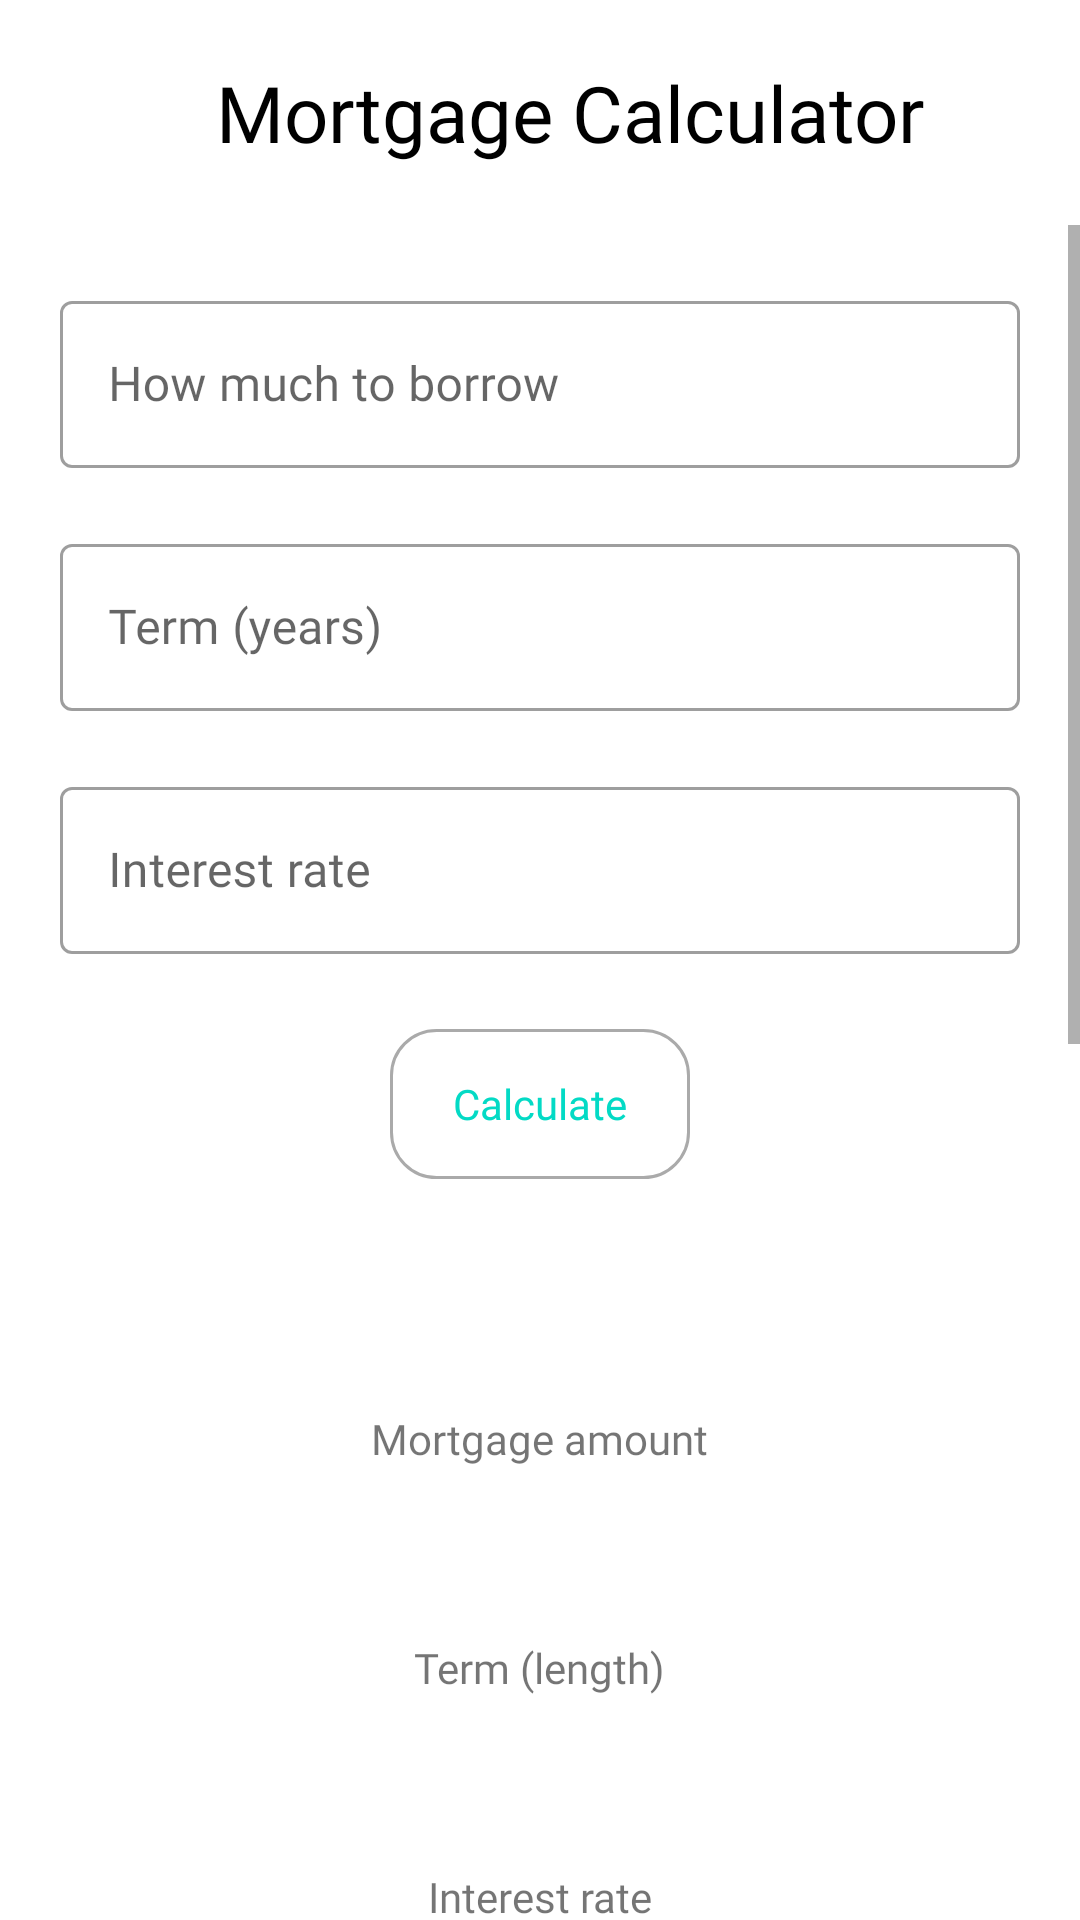

Android layout source for this screen:
<!-- AndroidManifest.xml: application theme Calculat -->
<!-- res/layout/activity_mortgage_calculator.xml -->
<?xml version="1.0" encoding="utf-8"?>
<LinearLayout xmlns:android="http://schemas.android.com/apk/res/android"
    xmlns:app="http://schemas.android.com/apk/res-auto"
    xmlns:tools="http://schemas.android.com/tools"
    android:orientation="vertical"
    android:layout_width="match_parent"
    android:layout_height="match_parent"
    tools:context=".MortgageCalculator">

    <LinearLayout
        android:layout_width="match_parent"
        android:layout_height="wrap_content"
        android:orientation="horizontal">

        <ImageView
            android:id="@+id/backToCalcListFromMortCalc"
            android:layout_width="wrap_content"
            android:layout_height="wrap_content"
            android:layout_marginStart="20dp"
            android:layout_marginTop="20dp"
            android:layout_marginBottom="20dp"
            android:background="@drawable/back_btn_padding"
            android:contentDescription="Back"
            android:foreground="?attr/selectableItemBackground"
            app:layout_constraintBottom_toBottomOf="parent"
            app:layout_constraintLeft_toLeftOf="parent"
            app:layout_constraintTop_toTopOf="parent" />

    <TextView
        android:layout_width="match_parent"
        android:layout_weight="0"
        android:layout_height="wrap_content"
        android:layout_marginTop="20dp"
        android:layout_marginBottom="20dp"
        android:textColor="@android:color/black"
        android:fontFamily="@font/open_sans_light"
        android:text="Mortgage Calculator"
        android:textSize="26sp"
        android:gravity="center"
        android:layout_gravity="center"/>

    </LinearLayout>

    <ScrollView
        android:layout_width="match_parent"
        android:layout_height="0dp"
        android:layout_weight="1">

        <LinearLayout
            android:orientation="vertical"
            android:layout_width="match_parent"
            android:layout_height="wrap_content">

    <com.google.android.material.textfield.TextInputLayout
        android:id="@+id/etBorrowingLayout"
        style="@style/Widget.MaterialComponents.TextInputLayout.OutlinedBox"
        android:layout_width="match_parent"
        android:layout_height="wrap_content"
        android:layout_marginStart="20dp"
        android:layout_marginTop="20dp"
        android:layout_marginEnd="20dp">

        <com.google.android.material.textfield.TextInputEditText
            android:id="@+id/etBorrowing"
            android:layout_width="match_parent"
            android:layout_height="match_parent"
            android:fontFamily="@font/open_sans_light"
            android:hint="How much to borrow"
            android:maxLength="10"
            android:maxLines="1"
            android:inputType="numberDecimal" />

    </com.google.android.material.textfield.TextInputLayout>

    <com.google.android.material.textfield.TextInputLayout
        android:id="@+id/etTermLayout"
        style="@style/Widget.MaterialComponents.TextInputLayout.OutlinedBox"
        android:layout_width="match_parent"
        android:layout_height="wrap_content"
        android:layout_marginStart="20dp"
        android:layout_marginTop="20dp"
        android:layout_marginEnd="20dp">

        <com.google.android.material.textfield.TextInputEditText
            android:id="@+id/etTerm"
            android:layout_width="match_parent"
            android:layout_height="match_parent"
            android:fontFamily="@font/open_sans_light"
            android:hint="Term (years)"
            android:maxLength="5"
            android:maxLines="1"
            android:inputType="number" />

    </com.google.android.material.textfield.TextInputLayout>

    <com.google.android.material.textfield.TextInputLayout
        android:id="@+id/etInterestLayout"
        style="@style/Widget.MaterialComponents.TextInputLayout.OutlinedBox"
        android:layout_width="match_parent"
        android:layout_height="wrap_content"
        android:layout_marginStart="20dp"
        android:layout_marginTop="20dp"
        android:layout_marginEnd="20dp">

        <com.google.android.material.textfield.TextInputEditText
            android:id="@+id/etInterest"
            android:layout_width="match_parent"
            android:layout_height="match_parent"
            android:fontFamily="@font/open_sans_light"
            android:hint="Interest rate"
            android:maxLength="5"
            android:maxLines="1"
            android:inputType="numberDecimal" />

    </com.google.android.material.textfield.TextInputLayout>

    <TextView
        android:id="@+id/btnCalculate"
        android:layout_width="100dp"
        android:layout_height="50dp"
        android:text="Calculate"
        android:layout_gravity="center"
        android:layout_marginTop="25dp"
        android:layout_marginBottom="20dp"
        android:fontFamily="@font/open_sans_light"
        android:foreground="?attr/selectableItemBackground"
        android:gravity="center"
        android:textColor="@color/colorAccent"
        android:background="@drawable/calculate_btn_background"/>

        <ImageView
            android:layout_width="match_parent"
            android:layout_marginBottom="25dp"
            android:layout_marginTop="5dp"
            android:layout_height="2dp"
            android:background="@drawable/divider" />

            <LinearLayout
                android:id="@+id/calcResultsLayout"
                android:layout_width="match_parent"
                android:layout_height="wrap_content"
                android:orientation="vertical">

            <TextView
                android:layout_width="wrap_content"
                android:layout_height="wrap_content"
                android:layout_marginTop="25dp"
                android:fontFamily="@font/open_sans_light"
                android:layout_gravity="center_horizontal"
                android:text="Mortgage amount" />

            <TextView
                android:id="@+id/totalBorrowing"
                android:layout_width="wrap_content"
                android:layout_height="wrap_content"
                android:textSize="24sp"
                android:layout_gravity="center_horizontal"
                android:fontFamily="@font/open_sans_light"
                tools:text = "£470,000" />

            <TextView
                android:layout_width="wrap_content"
                android:layout_height="wrap_content"
                android:layout_marginTop="25dp"
                android:fontFamily="@font/open_sans_light"
                android:layout_gravity="center_horizontal"
                android:text="Term (length)" />

            <TextView
                android:id="@+id/term"
                android:layout_width="wrap_content"
                android:fontFamily="@font/open_sans_light"
                android:layout_height="wrap_content"
                android:textSize="24sp"
                android:layout_gravity="center_horizontal"
                tools:text = "25 years" />

            <TextView
                android:layout_width="wrap_content"
                android:layout_height="wrap_content"
                android:fontFamily="@font/open_sans_light"
                android:layout_marginTop="25dp"
                android:layout_gravity="center_horizontal"
                android:text="Interest rate" />

            <TextView
                android:id="@+id/interestRate"
                android:layout_width="wrap_content"
                android:layout_height="wrap_content"
                android:fontFamily="@font/open_sans_light"
                android:textSize="24sp"
                android:layout_gravity="center_horizontal"
                tools:text = "2.15%" />

            <TextView
                android:layout_width="wrap_content"
                android:layout_height="wrap_content"
                android:fontFamily="@font/open_sans_light"
                android:layout_marginTop="25dp"
                android:layout_gravity="center_horizontal"
                android:text="Total interest to pay" />

            <TextView
                android:id="@+id/totalInterest"
                android:layout_width="wrap_content"
                android:layout_height="wrap_content"
                android:textSize="24sp"
                android:layout_gravity="center_horizontal"
                android:fontFamily="@font/open_sans_light"
                tools:text = "£57,928" />

            <TextView
                android:layout_width="wrap_content"
                android:fontFamily="@font/open_sans_light"
                android:layout_height="wrap_content"
                android:layout_marginTop="25dp"
                android:layout_gravity="center_horizontal"
                android:text="Monthly repayment" />

            <TextView
                android:id="@+id/monthlyRepayment"
                android:layout_width="wrap_content"
                android:layout_height="wrap_content"
                android:textSize="24sp"
                android:fontFamily="@font/open_sans_light"
                android:layout_gravity="center_horizontal"
                android:layout_marginBottom="40dp"
                tools:text = "£1,128" />

                <TextView
                    android:layout_width="match_parent"
                    android:layout_height="wrap_content"
                    android:textSize="20sp"
                    android:gravity="center_horizontal"
                    android:fontFamily="@font/open_sans_light"
                    android:text="Mortgage balance over term"/>

            <com.github.mikephil.charting.charts.LineChart
                android:id="@+id/leftToPayLineChart"
                android:layout_width="match_parent"
                android:layout_marginBottom="50dp"
                android:layout_marginLeft="10dp"
                android:layout_marginRight="10dp"
                android:layout_height="300dp" />

            </LinearLayout>

        </LinearLayout>

    </ScrollView>

</LinearLayout>
<!-- resources referenced by this layout -->
<resources>
  <!-- drawable calculate_btn_background (drawable) -->
  <?xml version="1.0" encoding="utf-8"?>
  <shape xmlns:android="http://schemas.android.com/apk/res/android">
  
      <corners android:radius="15dp" />
  
      <solid android:color="@android:color/white" />
  
      <stroke
          android:width="1dp"
          android:color="@android:color/darker_gray" />
  
  </shape>
  <style name="Calculat" parent="Theme.MaterialComponents.Light.NoActionBar">
          <item name="popupMenuStyle">@style/PopupMenu</item>
          <item name="android:textAppearanceLargePopupMenu">@style/myPopupMenuTextAppearanceLarge
          </item>
          <item name="android:textAppearanceSmallPopupMenu">@style/myPopupMenuTextAppearanceSmall
          </item>
          <item name="colorPrimary">@color/colorPrimary</item>
          <item name="colorPrimaryDark">@color/colorPrimaryDark</item>
          <item name="colorAccent">@color/colorAccent</item>
          <item name="android:statusBarColor">@color/colorAccent</item>
      </style>
  <style name="PopupMenu" parent="@android:style/Widget.PopupMenu">
          <item name="android:popupBackground">@android:color/white</item>
          <item name="android:textColor">#FF01F0</item>
          <item name="android:textSize">16sp</item>
          <item name="android:fontFamily">@font/open_sans_light</item>
      </style>
  <style name="myPopupMenuTextAppearanceLarge" parent="@android:style/TextAppearance.DeviceDefault.Widget.PopupMenu.Large">
          <item name="android:textColor">#545656</item>
          <item name="android:textSize">16sp</item>
          <item name="android:fontFamily">@font/open_sans_light</item>
      </style>
  <style name="myPopupMenuTextAppearanceSmall" parent="@android:style/TextAppearance.DeviceDefault.Widget.PopupMenu.Small">
          <item name="android:textColor">#545656</item>
          <item name="android:textSize">16sp</item>
          <item name="android:fontFamily">@font/open_sans_light</item>
      </style>
  <!-- not gathered from this repository: default colours our renderer supplied (Android Studio template values) -->
  <color name="colorPrimary">#FF6200EE</color>
  <color name="colorPrimaryDark">#FF3700B3</color>
  <color name="colorAccent">#FF03DAC5</color>
</resources>
